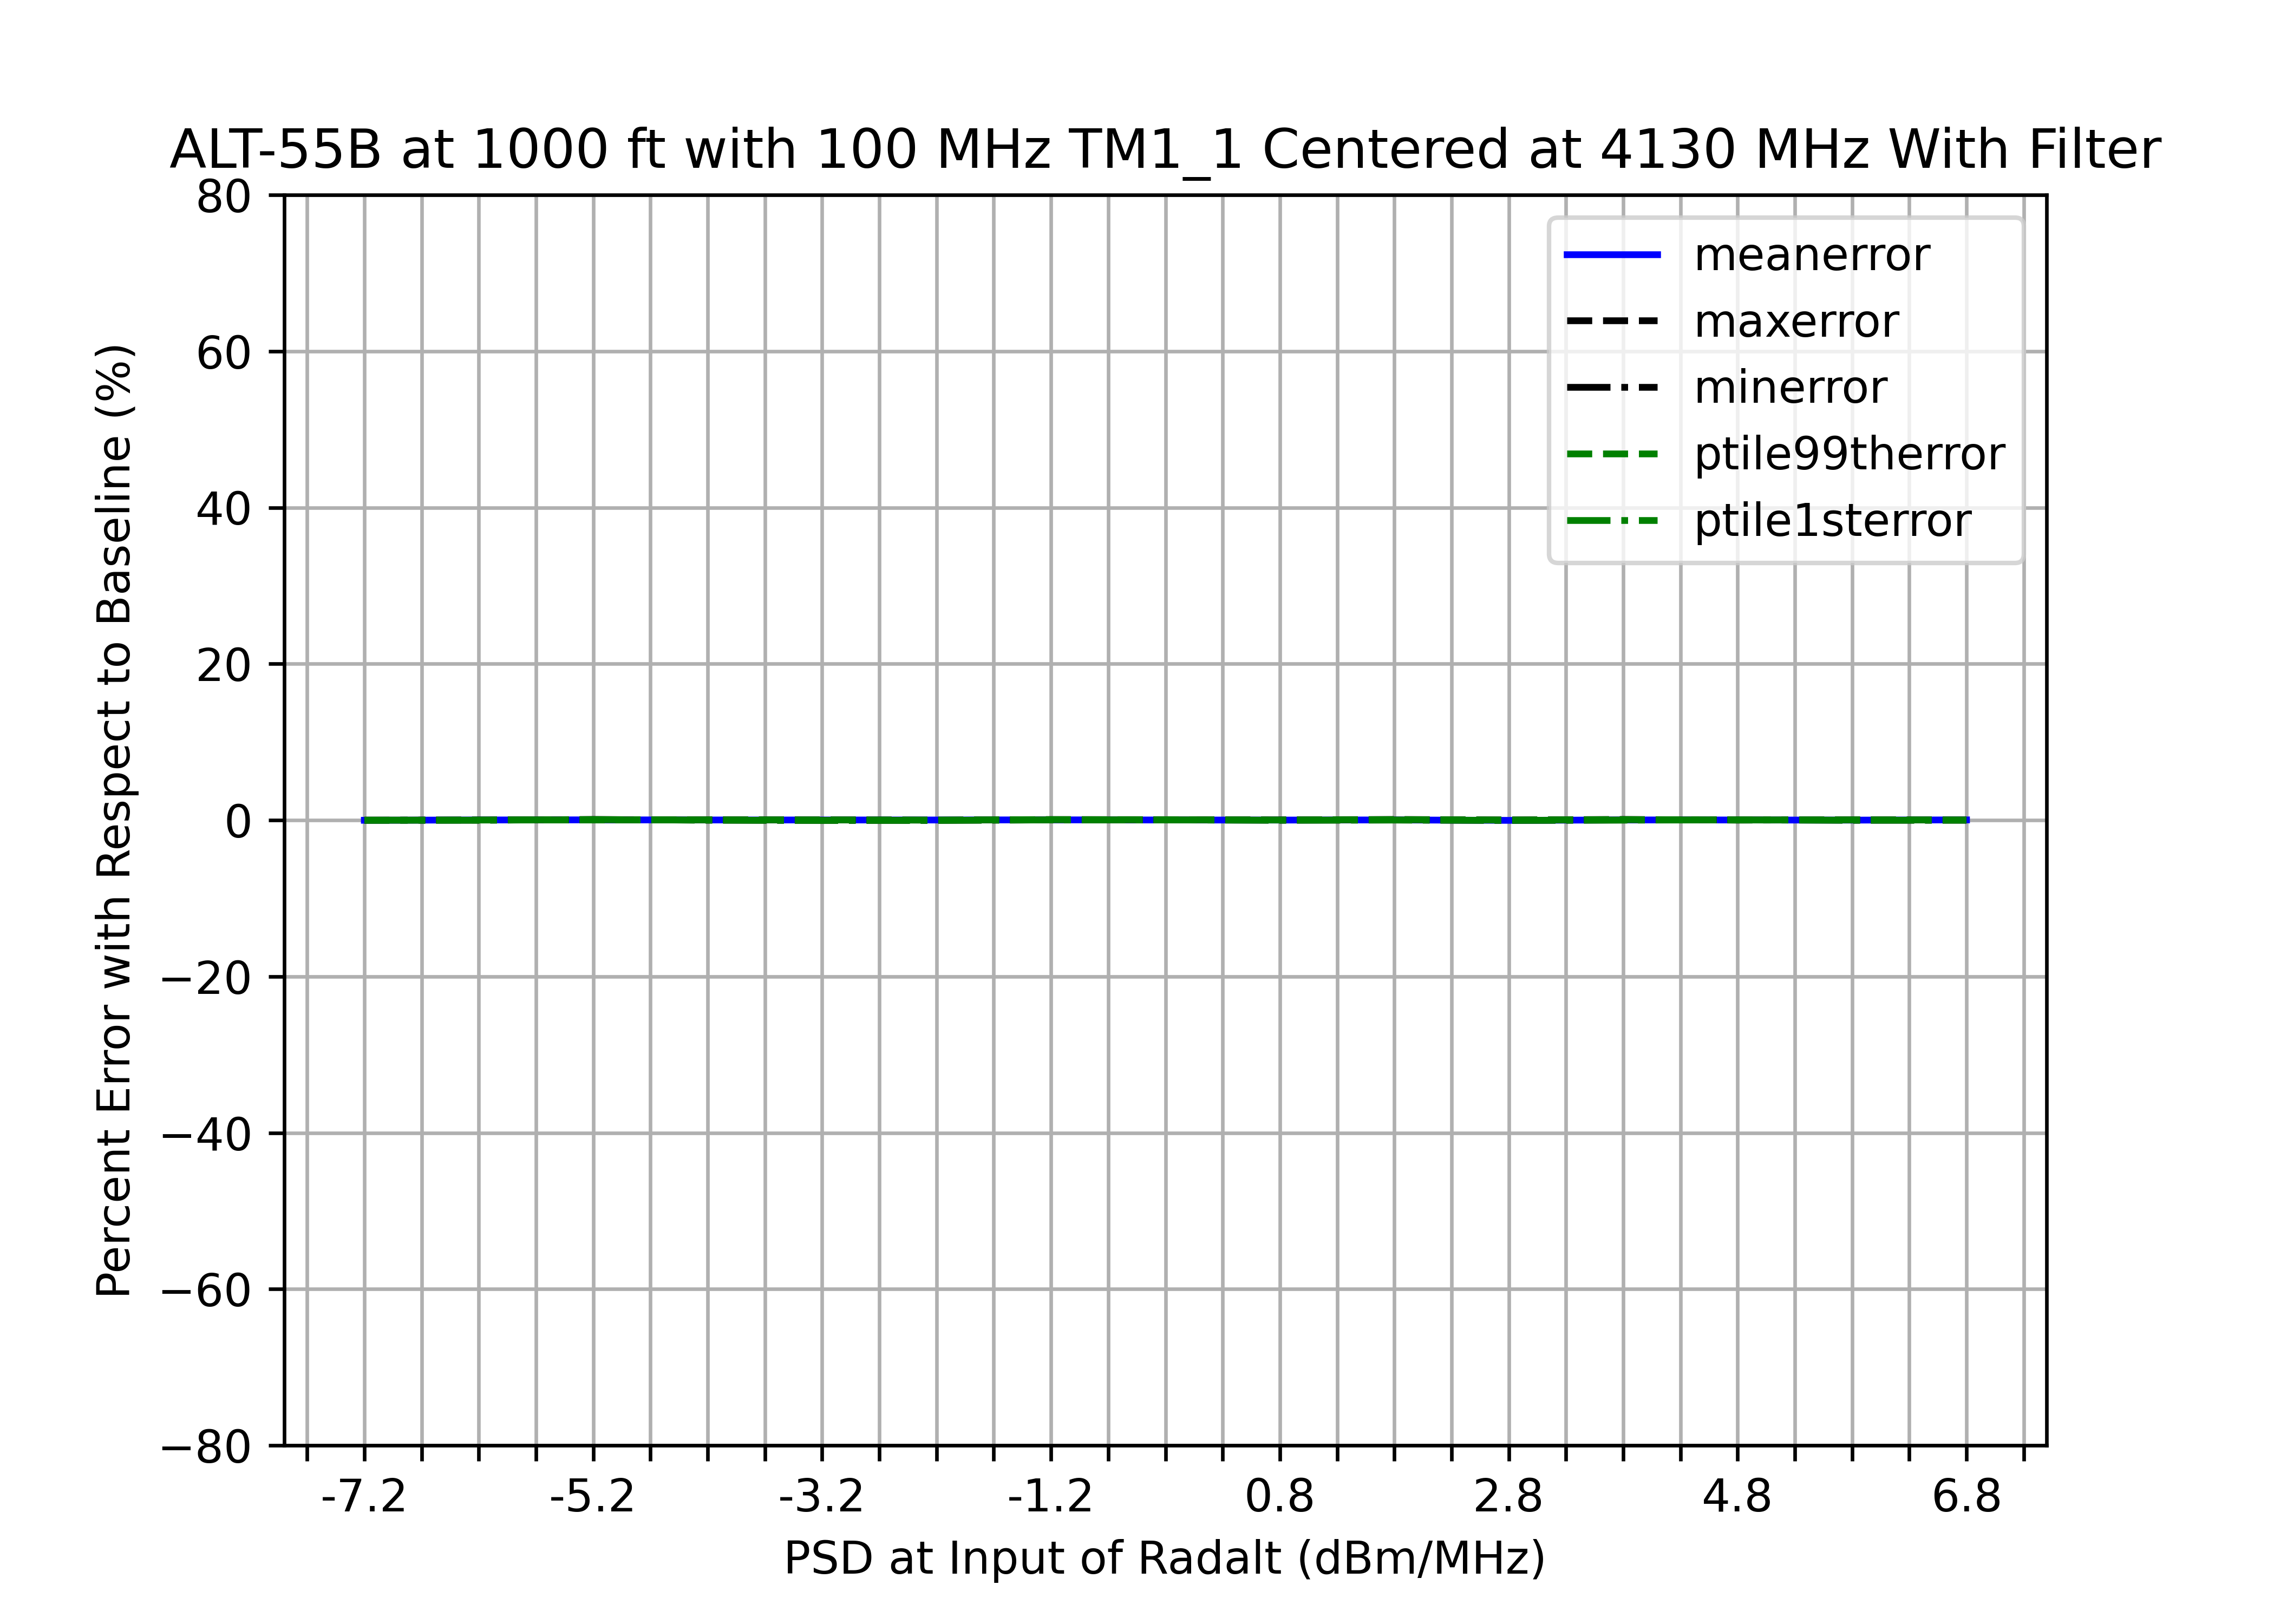

The data file committed next to this chart (first rows):
, pwr, psd, mean, 1stptile, 99thptile, meantest, 1stptiletest, 99ptiletest, min, max, std, meanerror, minerror, maxerror, ptile1sterror, ptile99therror, stderror
0, Baseline, Baseline, 1003, 1000, 1005, N/A, N/A, N/A, 1000, 1005, 1.287, N/A, N/A, N/A, N/A, N/A, N/A
1, -25, -7.2, 1003, 1000, 1005, PASS, PASS, PASS, 1000, 1005, 1.496, -0.01779, 0.0009996, -0.01227, -0.0007097, -0.02468, -16.24
2, -24, -6.2, 1002, 1001, 1005, PASS, PASS, PASS, 1001, 1005, 1.359, 0.01839, -0.011, 0.0189, -0.0139, 0.01035, -5.631
3, -23, -5.2, 1002, 999.7, 1005, PASS, PASS, PASS, 999.6, 1005, 1.602, 0.03498, 0.0803, 0.0388, 0.06993, 0.02129, -24.5
4, -22, -4.2, 1002, 1000, 1005, PASS, PASS, PASS, 1000, 1005, 1.378, 0.01958, -0.006331, 0.04676, -0.006307, 0.03224, -7.073
5, -21, -3.2, 1002, 1001, 1005, PASS, PASS, PASS, 1001, 1005, 1.258, 0.01779, -0.03765, 0.03615, -0.03803, 0.02686, 2.274
6, -20, -2.2, 1002, 1001, 1005, PASS, PASS, PASS, 1001, 1005, 1.351, 0.01604, -0.03099, 0.00398, -0.0307, 0.002783, -4.941
7, -19, -1.2, 1002, 1000, 1004, PASS, PASS, PASS, 1000, 1004, 1.426, 0.03528, 0.02599, 0.06865, 0.02761, 0.06348, -10.81
8, -18, -0.2, 1002, 1000, 1005, PASS, PASS, PASS, 1000, 1005, 1.373, 0.01758, 0.03099, 0.05638, 0.02555, 0.04053, -6.661
9, -17, 0.8, 1003, 1001, 1005, PASS, PASS, PASS, 1001, 1005, 1.418, 0.006878, -0.01066, 0.02819, -0.01624, 0.0132, -10.19
10, -16, 1.8, 1002, 1000, 1004, PASS, PASS, PASS, 1000, 1004, 1.29, 0.02474, 0.01266, 0.07793, 0.01182, 0.06368, -0.2674
11, -15, 2.8, 1003, 1001, 1005, PASS, PASS, PASS, 1001, 1005, 1.29, -0.03166, -0.02866, 0.02421, -0.03196, 0.01419, -0.2655
12, -14, 3.8, 1002, 1000, 1004, PASS, PASS, PASS, 1000, 1004, 1.19, 0.02431, 0.007997, 0.08191, 0.003688, 0.06441, 7.531
13, -13, 4.8, 1002, 1000, 1005, PASS, PASS, PASS, 1000, 1005, 1.225, 0.0178, 0.03365, 0.001327, 0.02281, 0.01141, 4.829
14, -12, 5.8, 1003, 1001, 1005, PASS, PASS, PASS, 1001, 1005, 1.341, 0.001827, -0.01333, 0.04278, -0.01244, 0.03164, -4.225
15, -11, 6.8, 1002, 1001, 1005, PASS, PASS, PASS, 1001, 1005, 1.363, 0.02938, -0.01166, 0.02023, -0.01237, 0.01771, -5.925
